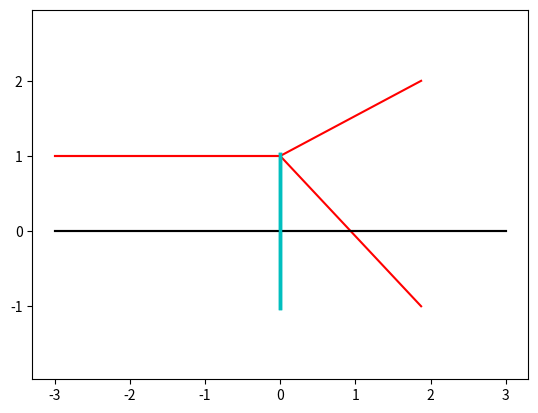

This figure's Python source:
import numpy as np
import matplotlib.pyplot as plt
def lens(f=4,
         d=1,
         u=1,
         k=1):
    """ 
    это функция создающая пару линз с заданными параметрами:
    f это расстояние от линзы до объекта
    d это от объекта до линзы
    u это модификатор линзы-собирающая и рассеивающая
    k это высота луча относительно центра линзы
    
    """
    
    x=[-d,0]   # координаты входящего в линзу луча
    y=[k,k]    # координаты входящего в линзу луча
    if u>0:    # рассчет для собирающей линзы
        j=[0,(1/(1/d+1/f))]
        p=[k,-k]
    else:     # рассчет для рассеивающей линзы
        j=[0,((d*f)/(d+f))]
        p=[k,k+1]
    plt.plot(x,y,'r')
    plt.plot(j,p,'r')
    plt.plot([-d,d],[0,0],'k')
    plt.plot([0,0],[-1.025,1.025],'c',lw=2.5)
    plt.axis('equal')
    plt.show()
lens(5,3,1,1)
lens(5,3,-1,1)